Run: headless pygame with SDL's dummy video driver; simulated clock (each Clock.tick advances the game by its frame time, no real sleeping); random seed 0; keys injected as events and as key.get_pressed() state; mouse plan: one left click at the window centre at the start of phase 2, then a move to the lower-right quarter at the start of phase 3.
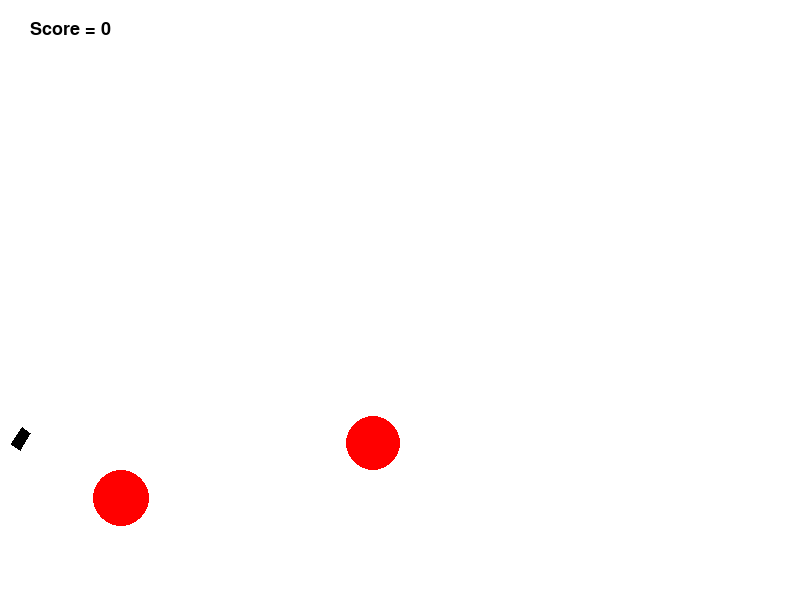
Frame 1 of 4 · flips 1–60 · no input
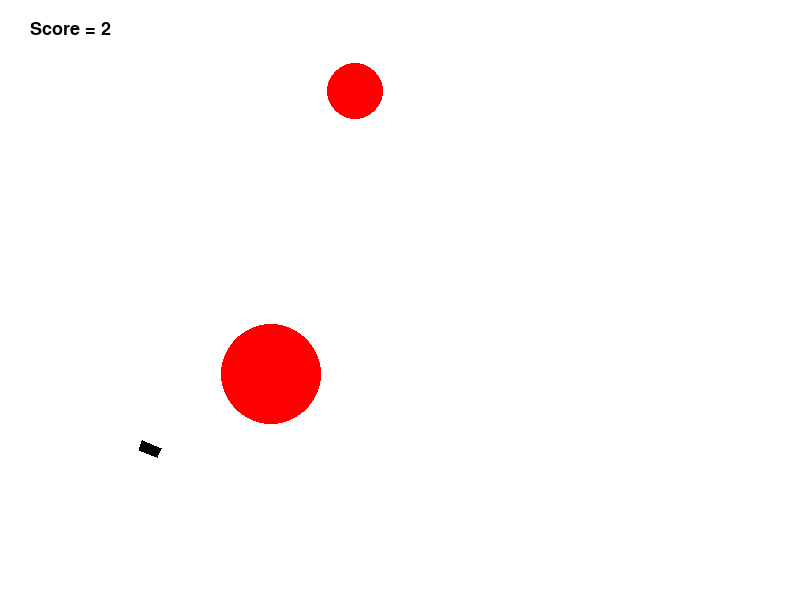
Frame 2 of 4 · flips 61–180 · clicked the window centre · tapped SPACE, RETURN · held RIGHT (→), D
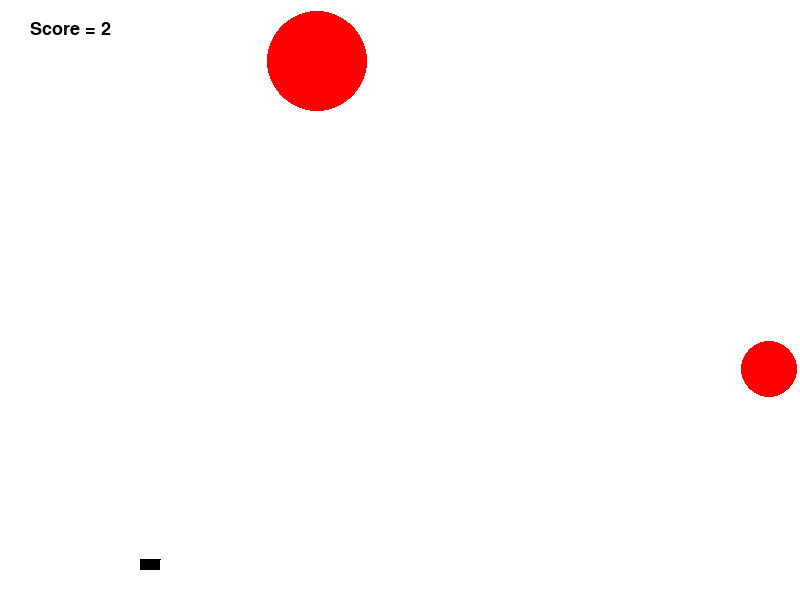
Frame 3 of 4 · flips 181–300 · moved the mouse to the lower-right quarter · held DOWN (↓), S
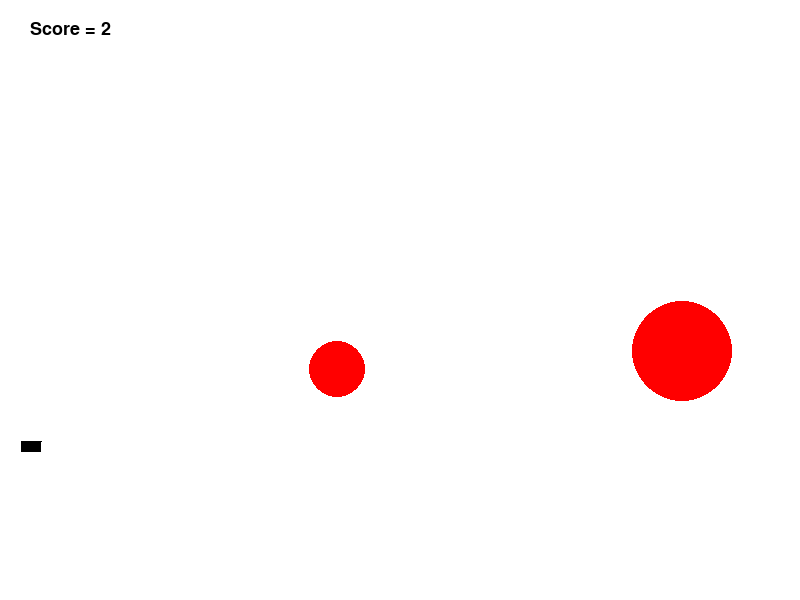
Frame 4 of 4 · flips 301–420 · held LEFT (←), A, UP (↑), W

The pygame program that drew these frames:

import math
from random import choice
import random as rnd
import pygame

FPS = 30

RED = 0xFF0000
BLUE = 0x0000FF
YELLOW = 0xFFC91F
GREEN = 0x00FF00
MAGENTA = 0xFF03B8
CYAN = 0x00FFCC
BLACK = (0, 0, 0)
WHITE = 0xFFFFFF
GREY = 0x7D7D7D
GAME_COLORS = [RED, BLUE, YELLOW, GREEN, MAGENTA, CYAN]

WIDTH = 800
HEIGHT = 600


class Ball:
    def __init__(self, screen: pygame.Surface, x=40, y=450):
        """Конструктор класса ball

        Args:
        x - начальное положение мяча по горизонтали
        y - начальное положение мяча по вертикали
        """
        self.screen = screen
        self.x = x
        self.y = y
        self.r = 10
        self.vx = 0
        self.vy = 0
        self.color = choice(GAME_COLORS)
        self.live = 30
        self.tick = 0

    def move(self):
        """Переместить мяч по прошествии единицы времени.

        Метод описывает перемещение мяча за один кадр перерисовки. То есть, обновляет значения
        self.x и self.y с учетом скоростей self.vx и self.vy, силы гравитации, действующей на мяч,
        и стен по краям окна (размер окна 800х600).
        """
        self.x += self.vx
        self.y -= self.vy
        self.vy = self.vy - 3
        if self.y + self.r >= 600 or self.y - self.r <= 0:
            self.vy = -self.vy * 0.6
        if self.x + self.r >= 800 or self.x - self.r <= 0:
            self.vx = -self.vx * 0.6
        if self.x + self.r >= 800:
            self.x = self.x - abs(self.vx)
        if self.x - self.r <= 0:
            self.x = self.x + abs(self.vx)
        if self.y + self.r >= 600:
            self.y = self.y - abs(self.vy)
        if self.y - self.r <= 0:
            self.y = self.y + abs(self.vy)
        self.tick += 1

    def draw(self):
        """Нарисовать мяч."""
        pygame.draw.circle(
            self.screen,
            self.color,
            (self.x, self.y),
            self.r
        )

    def hittest(self, obj):
        """Функция проверяет сталкивалкивается ли данный обьект с целью, описываемой в обьекте obj.

        Args:
            obj: Обьект, с которым проверяется столкновение.
        Returns:
            Возвращает True в случае столкновения мяча и цели. В противном случае возвращает False.
        """
        if (self.x - obj.x) ** 2 + (self.y - obj.y) ** 2 <= (self.r + obj.r) ** 2:
            return True
        else:
            return False


class Gun:
    def __init__(self, screen):
        """Конструктор класса Gun."""
        self.screen = screen
        self.f2_power = 10
        self.f2_on = 0
        self.an = 1
        self.color = GREY
        self.x = 20
        self.y = 450
        self.d = 10

    def fire2_start(self, event):
        self.f2_on = 1

    def fire2_end(self, event):
        """Выстрел мячом.

        Происходит при отпускании кнопки мыши.
        Начальные значения компонент скорости мяча vx и vy зависят от положения мыши.
        """
        global balls
        new_ball = Ball(self.screen)
        new_ball.r += 5
        self.an = math.atan2((event.pos[1] - new_ball.y), (event.pos[0] - new_ball.x))
        new_ball.vx = self.f2_power * math.cos(self.an)
        new_ball.vy = - self.f2_power * math.sin(self.an)
        balls.append(new_ball)
        self.f2_on = 0
        self.f2_power = 10

    def targetting(self, event):
        """Прицеливание. Зависит от положения мыши."""
        if event:
            self.an = math.atan((450 - event.pos[1]) / (event.pos[0] - 20))
        if self.f2_on:
            self.color = RED
        else:
            self.color = GREY

    def draw(self):
        """Нарисовать пушку."""
        pygame.draw.polygon(self.screen,
                            self.color,
                            [[self.x, self.y],
                             [self.x - self.d * math.sin(self.an),
                              self.y - self.d * math.cos(self.an)],
                             [self.x + math.cos(self.an) * (15 + self.f2_power / 2) - self.d * math.sin(self.an),
                              self.y - math.sin(self.an) * (15 + self.f2_power / 2) - self.d * math.cos(self.an)],
                             [self.x + math.cos(self.an) * (15 + self.f2_power / 2),
                              self.y - math.sin(self.an) * (15 + self.f2_power / 2)]]
                            )

    def power_up(self):
        """Изменить цвет пушки при прицеливании."""
        if self.f2_on:
            if self.f2_power < 100:
                self.f2_power += 1
            self.color = RED
        else:
            self.color = BLACK

    def moveleft(self):
        """Переместить пистолет влево"""
        if self.x > 0:
            self.x = self.x - 1

    def movedown(self):
        """Переместить пистолет вниз"""
        if self.y < 600:
            self.y = self.y + 1

    def moveright(self):
        """Переместить пистолет вправо"""
        if self.x < 800:
            self.x = self.x + 1

    def moveup(self):
        """Переместить пистолет вверх"""
        if self.y > 0:
            self.y = self.y - 1


class Target:
    def __init__(self, screen):
        """Конструктор класса Target."""
        self.x = None
        self.y = None
        self.r = None
        self.color = None
        self.vx = None
        self.vy = None
        self.screen = screen
        self.points = 0
        self.new_target()

    def new_target(self):
        """ Инициализация новой цели. """
        self.x = rnd.randint(60, 740)
        self.y = rnd.randint(60, 540)
        self.r = rnd.randint(2, 50)
        self.color = RED
        self.vx = rnd.randint(-100, 100) / 10
        self.vy = rnd.randint(-100, 100) / 10

    def hit(self, points=1):
        """Попадание шарика в цель."""
        self.points += points

    def draw(self):
        """Нарисовать цель."""
        pygame.draw.circle(
            self.screen,
            self.color,
            (self.x, self.y),
            self.r
        )

    def move(self):
        """Переместить цель."""
        self.x += self.vx
        self.y -= self.vy
        if self.x + self.r >= 800 or self.x - self.r <= 0:
            self.vx = -self.vx
        if self.y + self.r >= 600 or self.y - self.r <= 0:
            self.vy = -self.vy


pygame.init()  # Инициализация pygame
pygame.font.init()
screen = pygame.display.set_mode((WIDTH, HEIGHT))

balls = []  # Создание списка всех шаров

clock = pygame.time.Clock()
gun = Gun(screen)  # Создание пушки
target1 = Target(screen)  # Создание первой мишени
target2 = Target(screen)  # Создание второй мишени
targets = [target1, target2]  # Создание списка всех целей

Akey, Skey, Dkey, Wkey = False, False, False, False  # Создание флагов

textfont = pygame.font.SysFont('monospace', 27)  # Шрифт счетчика очков

finished = False

while not finished:

    screen.fill(WHITE)

    score = target1.points + target2.points

    gun.draw()
    target1.draw()
    target2.draw()
    for b in balls:
        b.draw()
        if b.tick >= 100:  # Уничтожение шаров по просшествии данного интервала времени
            balls.remove(b)

    clock.tick(FPS)

    for event in pygame.event.get():
        if event.type == pygame.QUIT:
            finished = True
        elif event.type == pygame.MOUSEBUTTONDOWN:  # Прицеливание и зарядка оружия
            gun.fire2_start(event)
        elif event.type == pygame.MOUSEBUTTONUP:
            gun.fire2_end(event)
        elif event.type == pygame.MOUSEMOTION:
            gun.targetting(event)

        elif event.type == pygame.KEYDOWN:
            if event.key == pygame.K_a:
                Akey = True
            if event.key == pygame.K_s:
                Skey = True
            if event.key == pygame.K_d:
                Dkey = True
            if event.key == pygame.K_w:
                Wkey = True

        elif event.type == pygame.KEYUP:
            if event.key == pygame.K_a:
                Akey = False
            if event.key == pygame.K_s:
                Skey = False
            if event.key == pygame.K_d:
                Dkey = False
            if event.key == pygame.K_w:
                Wkey = False

    if Akey:
        gun.moveleft()
    if Skey:
        gun.movedown()
    if Dkey:
        gun.moveright()
    if Wkey:
        gun.moveup()

    for target in targets:
        target.move()

    for b in balls:
        b.move()
        for target in targets:
            if b.hittest(target):  # Проверка попадания мяча в цель
                target.hit()
                target.new_target()

    gun.power_up()

    textTBD = textfont.render("Score = " + str(score), 1, (0, 0, 0))  # Отображение счетчика очков
    screen.blit(textTBD, (30, 20))

    pygame.display.update()

pygame.quit()
